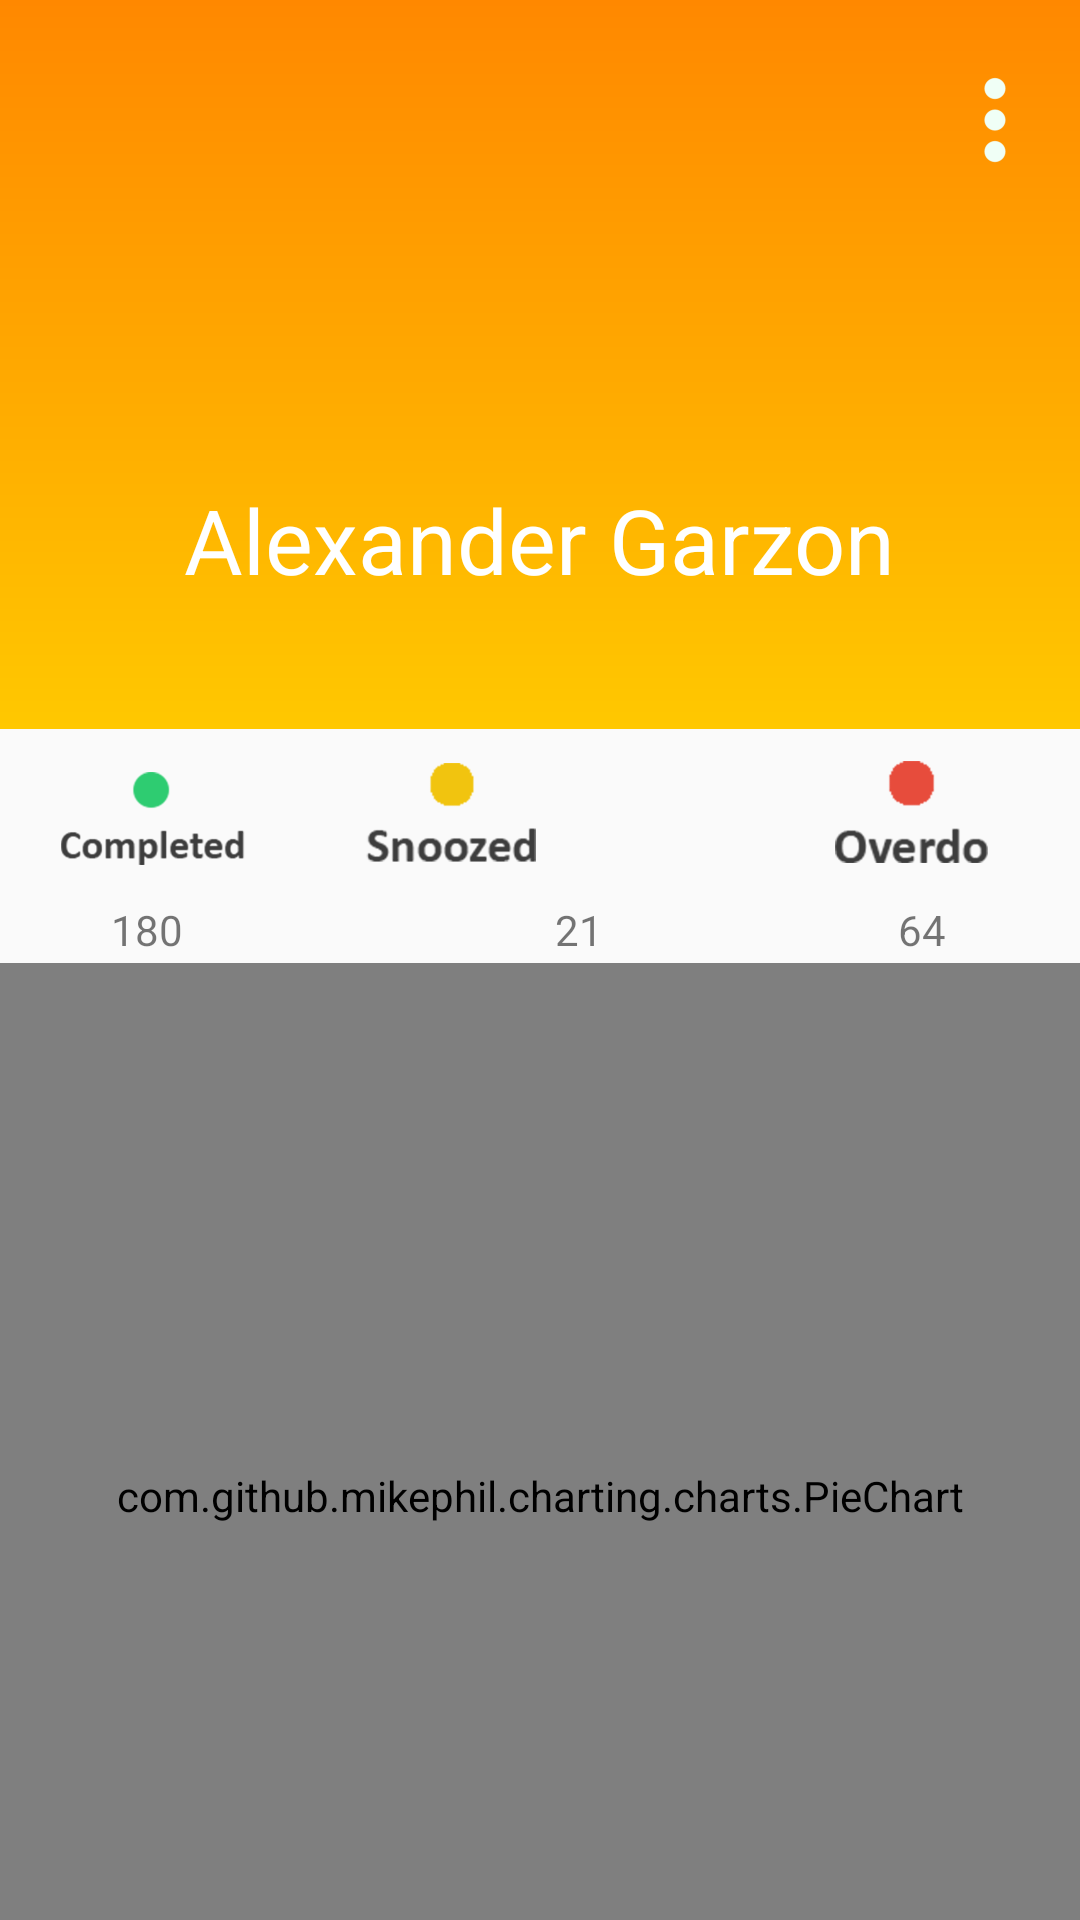

Write the Android layout XML for this screen, with the resource values it uses.
<!-- AndroidManifest.xml: application theme AppTheme -->
<!-- res/layout/activity_people2.xml -->
<?xml version="1.0" encoding="utf-8"?>
<LinearLayout xmlns:android="http://schemas.android.com/apk/res/android"
    xmlns:app="http://schemas.android.com/apk/res-auto"
    xmlns:tools="http://schemas.android.com/tools"
    android:orientation="vertical" android:layout_width="match_parent"
    android:layout_height="match_parent"
    android:weightSum="1">

    <android.support.constraint.ConstraintLayout
        android:layout_width="match_parent"
        android:layout_height="243dp"
        android:orientation="horizontal"
        tools:layout_editor_absoluteX="8dp"
        tools:layout_editor_absoluteY="0dp"
        android:background="@drawable/gradient">

        <ImageButton
            android:id="@+id/imageButton4"
            android:layout_width="120dp"
            android:layout_height="120dp"
            android:layout_below="@+id/user_profile_short_bio"
            android:layout_centerHorizontal="true"
            android:background="@drawable/profile_circular_border_imageview"
            android:elevation="5dp"
            android:padding="20dp"
            android:scaleType="centerCrop"
            android:src="@drawable/profile1"
            app:layout_constraintTop_toTopOf="parent"
            android:layout_marginTop="8dp"
            android:layout_marginBottom="8dp"
            app:layout_constraintBottom_toTopOf="@+id/textView11"
            android:layout_marginLeft="8dp"
            app:layout_constraintLeft_toLeftOf="parent"
            android:layout_marginRight="8dp"
            app:layout_constraintRight_toRightOf="parent"
            app:layout_constraintVertical_bias="1.0"
            />

        <TextView
            android:id="@+id/textView11"
            android:layout_width="wrap_content"
            android:layout_height="wrap_content"
            android:layout_marginBottom="43dp"
            android:layout_marginLeft="8dp"
            android:layout_marginRight="8dp"
            android:text="Alexander Garzon"
            android:textColor="#FFF"
            android:textSize="30sp"
            app:layout_constraintBottom_toBottomOf="parent"
            app:layout_constraintLeft_toLeftOf="parent"
            app:layout_constraintRight_toRightOf="parent" />

        <ImageButton
            android:id="@+id/settingButton"
            android:layout_width="wrap_content"
            android:layout_height="wrap_content"
            android:layout_marginBottom="179dp"
            android:layout_marginLeft="320dp"
            android:layout_marginRight="8dp"
            android:layout_marginTop="8dp"
            android:background="@null"
            app:layout_constraintBottom_toBottomOf="parent"
            app:layout_constraintHorizontal_bias="0.771"
            app:layout_constraintLeft_toLeftOf="parent"
            app:layout_constraintRight_toRightOf="parent"
            app:layout_constraintTop_toTopOf="parent"
            app:layout_constraintVertical_bias="1.0"
            app:srcCompat="@mipmap/ic_settings" />

    </android.support.constraint.ConstraintLayout>

    <TableRow
        android:layout_width="match_parent"
        android:layout_height="54dp"
        tools:layout_editor_absoluteX="8dp"
        tools:layout_editor_absoluteY="0dp" >

        <android.support.constraint.ConstraintLayout
            android:layout_width="match_parent"
            android:layout_height="match_parent">

            <ImageView
                android:id="@+id/imageView2"
                android:layout_width="81dp"
                android:layout_height="50dp"
                app:srcCompat="@drawable/overdo"
                android:layout_marginRight="16dp"
                app:layout_constraintRight_toRightOf="parent"
                app:layout_constraintTop_toTopOf="parent"
                android:layout_marginTop="2dp"
                app:layout_constraintBottom_toBottomOf="parent"
                android:layout_marginBottom="8dp"
                app:layout_constraintLeft_toRightOf="@+id/imageView2"
                android:layout_marginLeft="8dp"
                app:layout_constraintVertical_bias="0.0"
                app:layout_constraintHorizontal_bias="1.0" />

            <ImageView
                android:id="@+id/imageView2"
                android:layout_width="95dp"
                android:layout_height="61dp"
                app:srcCompat="@drawable/completed"
                android:layout_marginLeft="2dp"
                app:layout_constraintLeft_toLeftOf="parent"
                app:layout_constraintTop_toTopOf="parent"
                android:layout_marginTop="0dp"
                app:layout_constraintRight_toLeftOf="@+id/imageView2"
                android:layout_marginRight="8dp"
                app:layout_constraintHorizontal_bias="0.0" />

            <ImageView
                android:id="@+id/imageView2"
                android:layout_width="87dp"
                android:layout_height="53dp"
                app:srcCompat="@drawable/snoozed"
                app:layout_constraintTop_toTopOf="parent"
                android:layout_marginTop="1dp"
                app:layout_constraintBottom_toBottomOf="parent"
                android:layout_marginBottom="8dp"
                app:layout_constraintVertical_bias="0.0"
                android:layout_marginRight="148dp"
                app:layout_constraintRight_toRightOf="parent"
                android:layout_marginLeft="8dp"
                app:layout_constraintLeft_toLeftOf="parent"
                app:layout_constraintHorizontal_bias="0.833" />
        </android.support.constraint.ConstraintLayout>

    </TableRow>

    <TableRow
        android:layout_width="match_parent"
        android:layout_height="24dp"
        tools:layout_editor_absoluteX="0dp"
        tools:layout_editor_absoluteY="252dp">

        <android.support.constraint.ConstraintLayout
            android:layout_width="match_parent"
            android:layout_height="match_parent">

            <TextView
                android:id="@+id/textView9"
                android:layout_width="wrap_content"
                android:layout_height="wrap_content"
                android:layout_marginBottom="8dp"
                android:layout_marginLeft="127dp"
                android:layout_marginStart="124dp"
                android:layout_marginTop="8dp"
                android:text="21"
                app:layout_constraintBottom_toBottomOf="parent"
                app:layout_constraintLeft_toRightOf="@+id/textView6"
                app:layout_constraintTop_toTopOf="parent"
                app:layout_constraintVertical_bias="0.444" />

            <TextView
                android:id="@+id/textView8"
                android:layout_width="wrap_content"
                android:layout_height="wrap_content"
                android:layout_marginBottom="8dp"
                android:layout_marginEnd="8dp"
                android:layout_marginLeft="8dp"
                android:layout_marginRight="8dp"
                android:layout_marginStart="8dp"
                android:layout_marginTop="8dp"
                android:text="64"
                app:layout_constraintBottom_toBottomOf="parent"
                app:layout_constraintHorizontal_bias="0.712"
                app:layout_constraintLeft_toRightOf="@+id/textView9"
                app:layout_constraintRight_toRightOf="parent"
                app:layout_constraintTop_toTopOf="parent"
                app:layout_constraintVertical_bias="0.444" />

            <TextView
                android:id="@+id/textView6"
                android:layout_width="wrap_content"
                android:layout_height="wrap_content"
                android:layout_marginBottom="8dp"
                android:layout_marginLeft="37dp"
                android:layout_marginStart="37dp"
                android:layout_marginTop="8dp"
                android:text="180"
                app:layout_constraintBottom_toBottomOf="parent"
                app:layout_constraintLeft_toLeftOf="parent"
                app:layout_constraintTop_toTopOf="parent"
                app:layout_constraintVertical_bias="0.444" />
        </android.support.constraint.ConstraintLayout>

    </TableRow>

    <RelativeLayout
        android:layout_width="match_parent"
        android:layout_height="236dp"
        tools:layout_editor_absoluteX="8dp"
        tools:layout_editor_absoluteY="8dp"
        android:layout_weight="1.44">

        <com.github.mikephil.charting.charts.PieChart
            android:id="@+id/profileStats"
            android:layout_width="match_parent"
            android:layout_height="match_parent">

        </com.github.mikephil.charting.charts.PieChart>
    </RelativeLayout>

</LinearLayout>
<!-- resources referenced by this layout -->
<resources>
  <!-- drawable completed: png bitmap (drawable-mdpi, 620962 bytes) -->
  <!-- drawable gradient (drawable-mdpi) -->
  <?xml version="1.0" encoding="utf-8"?>
  <shape xmlns:android="http://schemas.android.com/apk/res/android"
           android:shape="rectangle">
              <gradient android:startColor="#ff8800"
                  android:endColor="#ffc800"
                  android:angle="-90"/>
  </shape>
  <!-- drawable overdo: png bitmap (drawable-mdpi, 620962 bytes) -->
  <!-- drawable snoozed: png bitmap (drawable-mdpi, 620962 bytes) -->
  <!-- mipmap ic_settings: png bitmap (mipmap-hdpi, 359 bytes) -->
  <style name="AppTheme" parent="Theme.AppCompat.Light.NoActionBar">
          
          <item name="colorPrimary">@color/colorPrimary</item>
          <item name="colorPrimaryDark">#ff8800</item>
          <item name="colorAccent">#ffd500</item>
      </style>
  <color name="colorPrimary">#3F51B5</color>
</resources>
